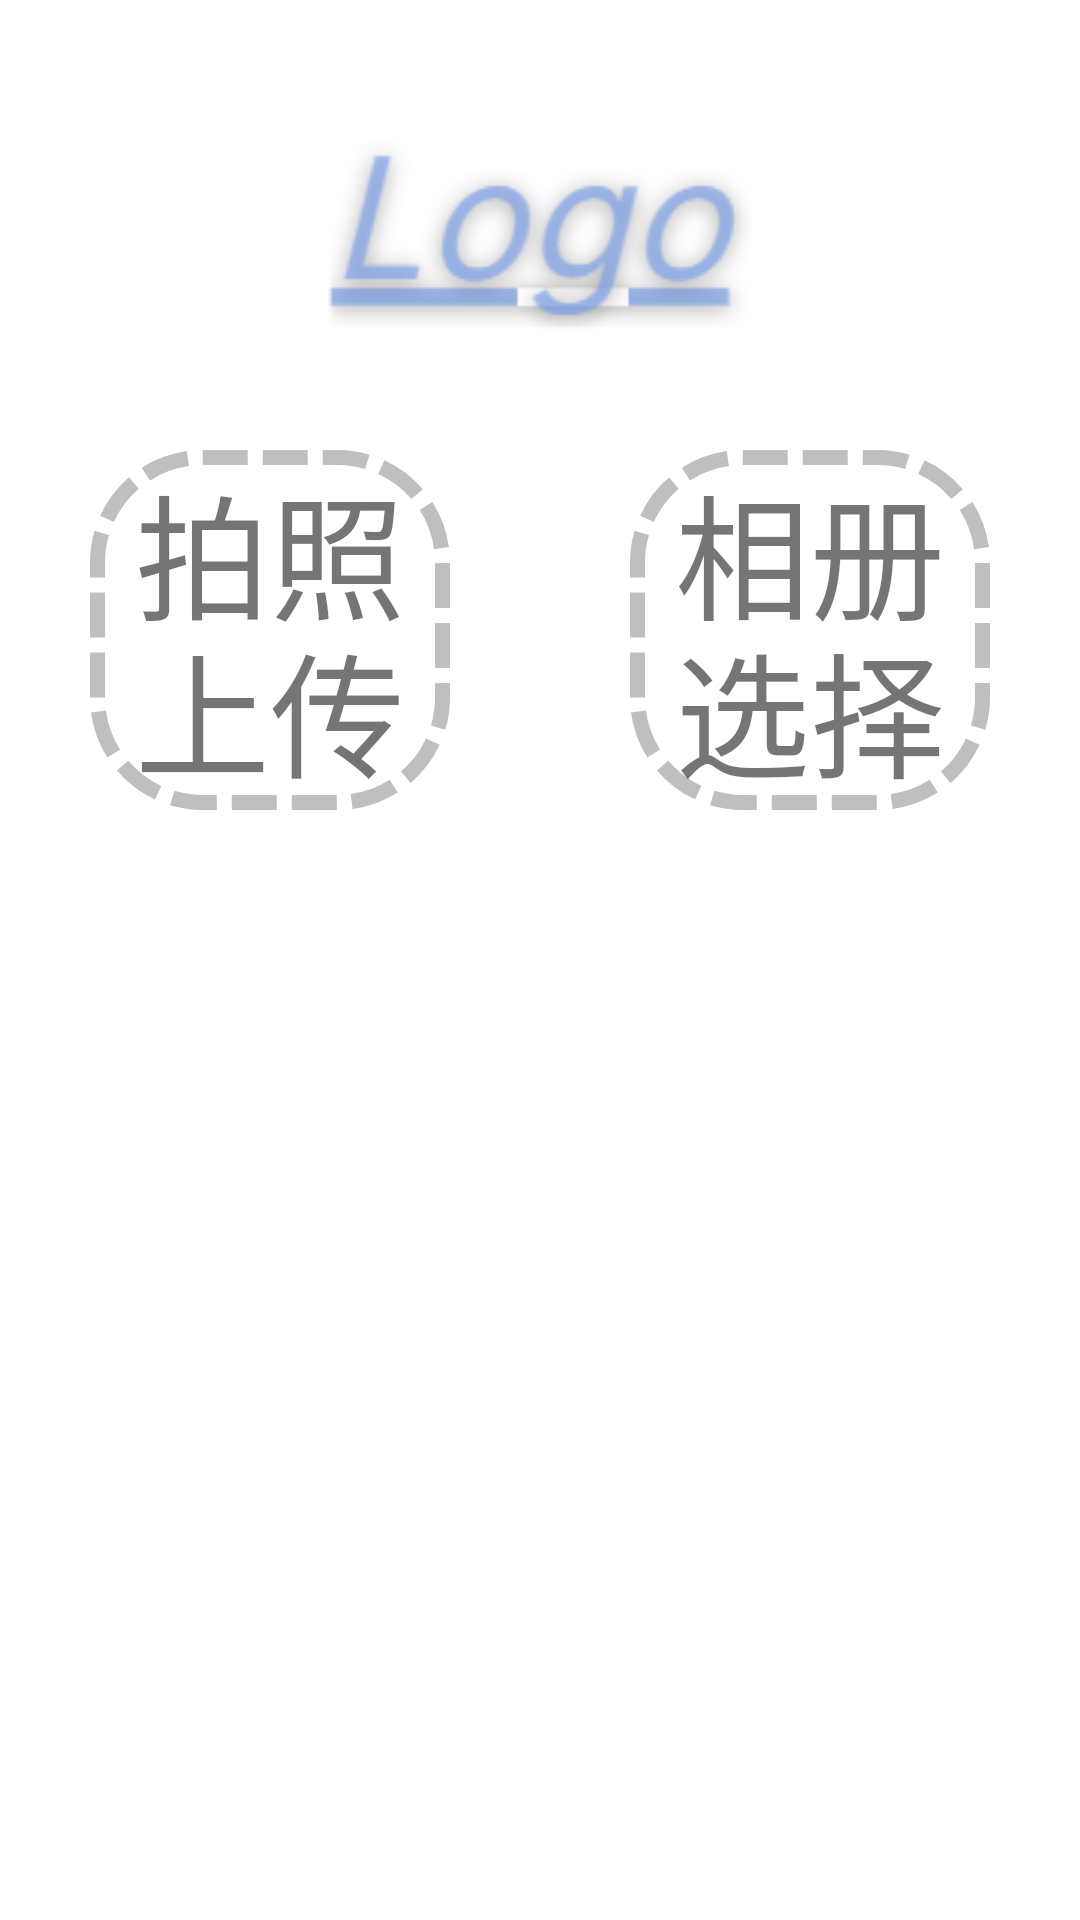

Reconstruct the res/layout file that produces this screen, plus the resources it refers to.
<!-- AndroidManifest.xml: application theme Theme.BreastSymmetryEvaluation -->
<!-- res/layout/fragment_start.xml -->
<FrameLayout xmlns:android="http://schemas.android.com/apk/res/android"
    xmlns:tools="http://schemas.android.com/tools"
    android:layout_width="match_parent"
    android:layout_height="match_parent"
    tools:context=".Fragment.StartFragment">
    
    <LinearLayout
        android:layout_width="match_parent"
        android:layout_height="match_parent"
        android:orientation="vertical"
        tools:context=".MainActivity">
        <ImageView
            android:id="@+id/photoIv"
            android:layout_width="wrap_content"
            android:layout_height="wrap_content"/>
        
        <ImageView
            android:layout_width="match_parent"
            android:layout_height="wrap_content"
            android:layout_marginTop="40dp"
            android:layout_marginBottom="40dp"
            android:src="@drawable/logo" />

        
        <LinearLayout
            android:layout_width="wrap_content"
            android:layout_height="wrap_content"
            android:layout_gravity="center_horizontal"
            android:layout_marginBottom="20dp"
            android:orientation="horizontal">

            <TextView
                android:id="@+id/camera_bt"
                android:layout_width="120dp"
                android:layout_height="120dp"
                android:background="@drawable/main_border_shape"
                android:gravity="center"
                android:lineHeight="40dp"
                android:text="拍照上传"
                android:textSize="45dp" />

            <TextView
                android:id="@+id/photo_bt"
                android:layout_width="120dp"
                android:layout_height="120dp"
                android:layout_marginLeft="60dp"
                android:background="@drawable/main_border_shape"
                android:gravity="center"
                android:lineHeight="40dp"
                android:text="相册选择"
                android:textSize="45dp" />

        </LinearLayout>
        
        <LinearLayout
            android:layout_width="match_parent"
            android:layout_height="match_parent"
            android:orientation="horizontal">

            <ImageView
                android:layout_width="0dp"
                android:layout_height="wrap_content"
                android:layout_weight="0.5" />

            <ExpandableListView
                android:id="@+id/help_list"
                android:layout_width="0dp"
                android:layout_height="wrap_content"
                android:layout_marginTop="40dp"
                android:layout_weight="9"
                android:background="@drawable/main_help_border"
                android:groupIndicator="@null"
                />

            <ImageView
                android:layout_width="0dp"
                android:layout_height="wrap_content"
                android:layout_weight="0.5" />

        </LinearLayout>

    </LinearLayout>
    
</FrameLayout>
<!-- resources referenced by this layout -->
<resources>
  <!-- drawable logo: png bitmap (drawable, 6155 bytes) -->
  <!-- drawable main_border_shape (drawable) -->
  <?xml version="1.0" encoding="utf-8"?>
  <shape xmlns:android="http://schemas.android.com/apk/res/android">
      　　　　　　　　　　
      <solid android:color="#00000000" />
      　　　　　　　　　　
      <corners android:radius="35dp" />
      <stroke
          android:color="#FFbfbfbf"
          android:width="5dp"
          android:dashGap="5dp"
          android:dashWidth="15dp"
          />
  </shape>
  <!-- drawable main_help_border (drawable-v24) -->
  <?xml version="1.0" encoding="utf-8"?>
  <shape xmlns:android="http://schemas.android.com/apk/res/android">
      　　　　　　　　　　
      <solid  android:color="#FFFFFFFF"/>
      　　　　　　　　　　
      <corners android:radius="0dp" />
  
      <stroke android:width="2.5dp"
              android:color="#E1E1E1"
          />
      　　　　　　
  </shape>
  <style name="Theme.BreastSymmetryEvaluation" parent="Theme.MaterialComponents.DayNight.DarkActionBar">
          
          <item name="colorPrimary">@color/purple_500</item>
          <item name="colorPrimaryVariant">@color/purple_700</item>
          <item name="colorOnPrimary">@color/white</item>
          
          <item name="colorSecondary">@color/teal_200</item>
          <item name="colorSecondaryVariant">@color/teal_700</item>
          <item name="colorOnSecondary">@color/black</item>
          
          <item name="android:statusBarColor" tools:targetApi="l">?attr/colorPrimaryVariant</item>
          
      </style>
  <color name="purple_500">#FF6200EE</color>
  <color name="purple_700">#FF3700B3</color>
  <color name="white">#FFFFFFFF</color>
  <color name="teal_200">#FF03DAC5</color>
  <color name="teal_700">#FF018786</color>
  <color name="black">#FF000000</color>
</resources>
